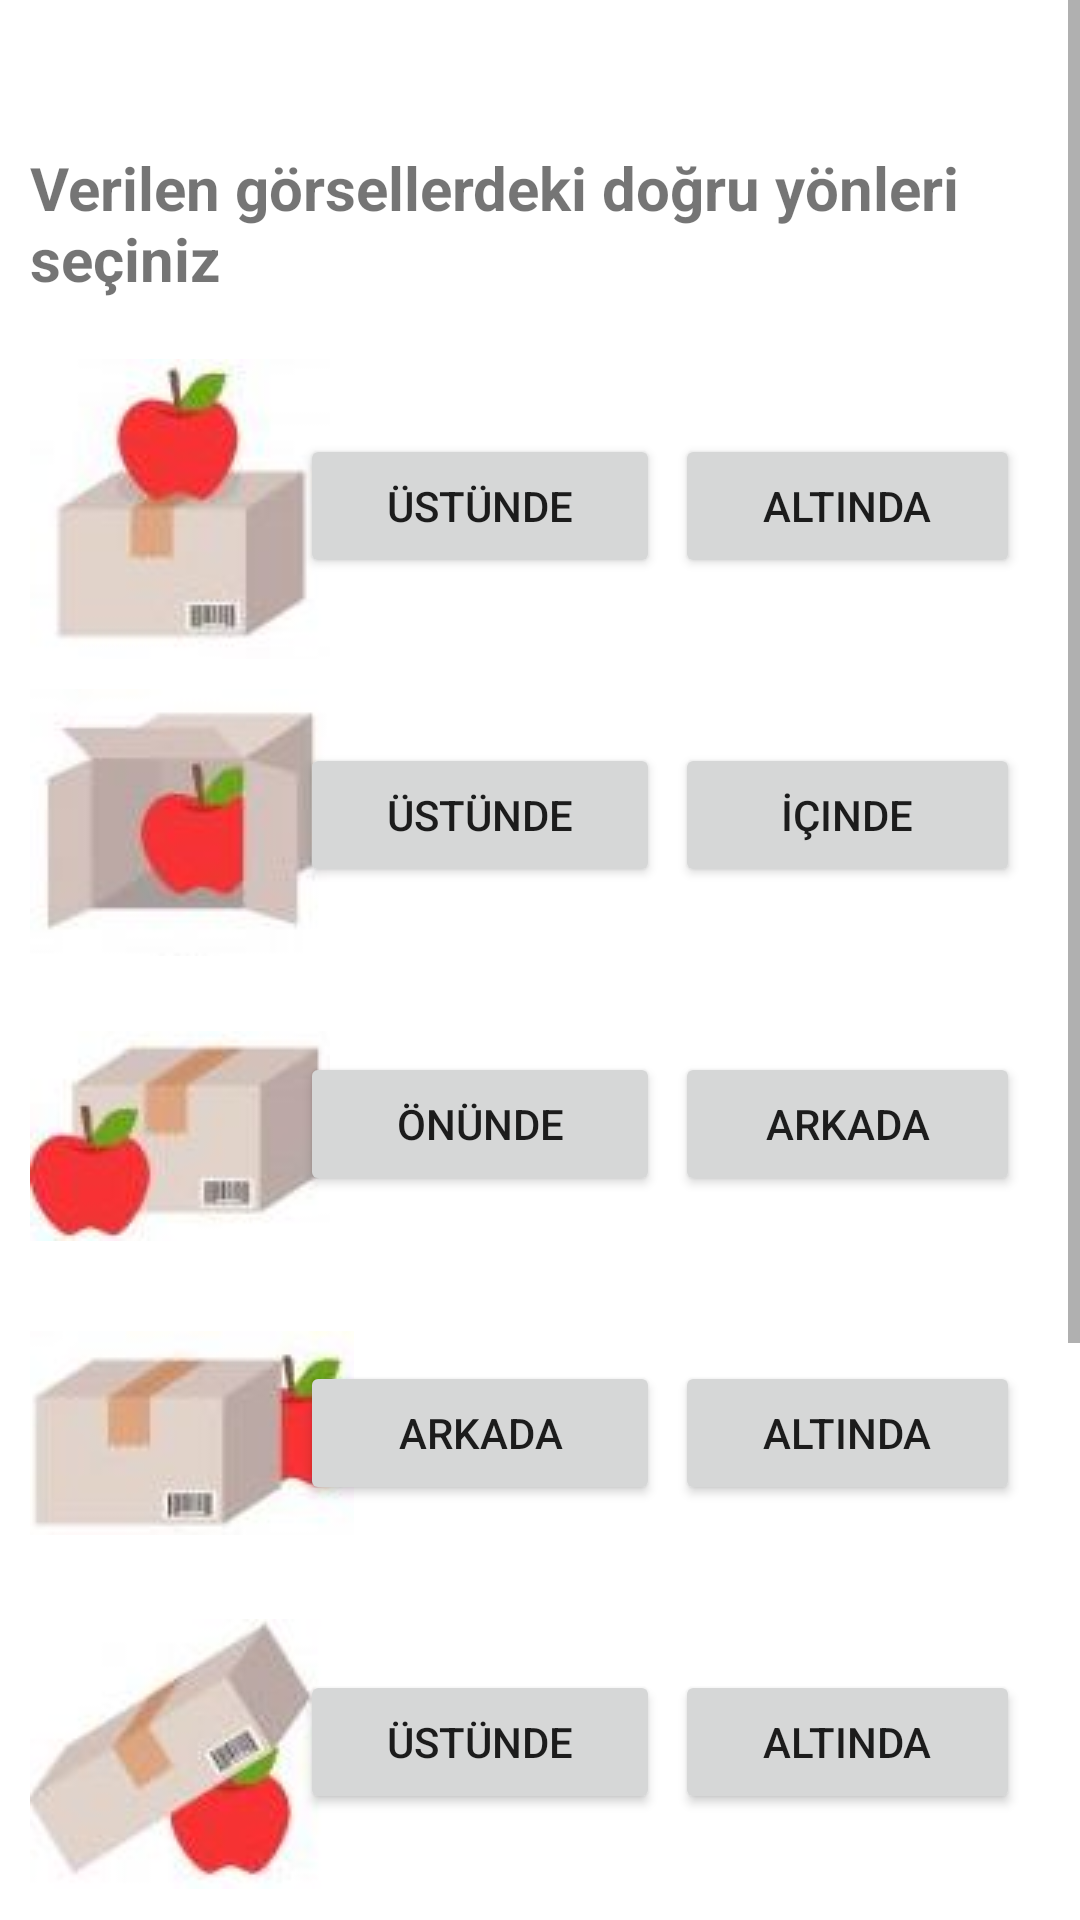

Here is an Android app screen rendered from its layout file. Give the layout XML and the strings, colors and styles it references.
<!-- AndroidManifest.xml: application theme Theme.KidZone -->
<!-- res/layout/activity_directions_playing_tr.xml -->
<?xml version="1.0" encoding="utf-8"?>
<ScrollView
    xmlns:android="http://schemas.android.com/apk/res/android"
    xmlns:app="http://schemas.android.com/apk/res-auto"
    xmlns:tools="http://schemas.android.com/tools"
    android:layout_width="409dp"
    android:layout_height="808dp"
    tools:layout_editor_absoluteX="1dp"
    tools:layout_editor_absoluteY="1dp">
    <androidx.constraintlayout.widget.ConstraintLayout
        android:layout_width="match_parent"
        android:layout_height="match_parent"
        tools:context=".DirectionsPlayingActivityTR">

        <TextView
            android:id="@+id/textView17TR"
            android:layout_width="0dp"
            android:layout_height="wrap_content"
            android:layout_marginStart="10dp"
            android:layout_marginTop="5dp"
            android:layout_marginBottom="771dp"
            android:text="Verilen görsellerdeki doğru yönleri seçiniz"
            android:textSize="20sp"
            android:textStyle="bold"
            app:layout_constraintBottom_toBottomOf="parent"
            app:layout_constraintEnd_toEndOf="parent"
            app:layout_constraintStart_toStartOf="parent"
            app:layout_constraintTop_toTopOf="parent" />

        <ImageView
            android:id="@+id/imageView9TR"
            android:layout_width="wrap_content"
            android:layout_height="wrap_content"
            android:layout_marginStart="10dp"
            android:layout_marginTop="20dp"
            app:layout_constraintStart_toStartOf="parent"
            app:layout_constraintTop_toBottomOf="@+id/textView17TR"
            app:srcCompat="@drawable/on" />

        <ImageView
            android:id="@+id/imageView10TR"
            android:layout_width="wrap_content"
            android:layout_height="wrap_content"
            android:layout_marginStart="10dp"
            android:layout_marginTop="10dp"
            app:layout_constraintStart_toStartOf="parent"
            app:layout_constraintTop_toBottomOf="@+id/imageView9TR"
            app:srcCompat="@drawable/in" />

        <Button
            android:id="@+id/trueButt1TR"
            android:layout_width="120dp"
            android:layout_height="wrap_content"
            android:layout_marginStart="5dp"
            android:layout_marginTop="45dp"
            android:text="Üstünde"
            android:textSize="14sp"
            app:layout_constraintEnd_toStartOf="@+id/falseButt1TR"
            app:layout_constraintStart_toEndOf="@+id/imageView9TR"
            app:layout_constraintTop_toBottomOf="@+id/textView17TR" />

        <Button
            android:id="@+id/falseButt1TR"
            android:layout_width="115dp"
            android:layout_height="wrap_content"
            android:layout_marginStart="5dp"
            android:layout_marginTop="45dp"
            android:layout_marginEnd="20dp"
            android:text="Altında"
            android:textSize="14sp"
            app:layout_constraintEnd_toEndOf="parent"
            app:layout_constraintStart_toEndOf="@+id/trueButt1TR"
            app:layout_constraintTop_toBottomOf="@+id/textView17TR" />

        <Button
            android:id="@+id/falseButt2TR"
            android:layout_width="120dp"
            android:layout_height="wrap_content"
            android:layout_marginTop="55dp"
            android:text="Üstünde"
            android:textSize="14sp"
            app:layout_constraintStart_toStartOf="@+id/trueButt1TR"
            app:layout_constraintTop_toBottomOf="@+id/trueButt1TR" />

        <Button
            android:id="@+id/trueButt2TR"
            android:layout_width="115dp"
            android:layout_height="wrap_content"
            android:layout_marginStart="5dp"
            android:layout_marginTop="55dp"
            android:layout_marginEnd="20dp"
            android:text="İçinde"
            android:textSize="14sp"
            app:layout_constraintEnd_toEndOf="parent"
            app:layout_constraintStart_toEndOf="@+id/falseButt2TR"
            app:layout_constraintTop_toBottomOf="@+id/falseButt1TR" />

        <ImageView
            android:id="@+id/imageView11TR"
            android:layout_width="wrap_content"
            android:layout_height="wrap_content"
            android:layout_marginStart="10dp"
            android:layout_marginTop="25dp"
            app:layout_constraintStart_toStartOf="parent"
            app:layout_constraintTop_toBottomOf="@+id/imageView10TR"
            app:srcCompat="@drawable/infront" />

        <Button
            android:id="@+id/trueButt3TR"
            android:layout_width="120dp"
            android:layout_height="wrap_content"
            android:layout_marginTop="55dp"
            android:text="Önünde"
            android:textSize="14sp"
            app:layout_constraintStart_toStartOf="@+id/falseButt2TR"
            app:layout_constraintTop_toBottomOf="@+id/falseButt2TR" />

        <Button
            android:id="@+id/falseButt3TR"
            android:layout_width="115dp"
            android:layout_height="wrap_content"
            android:layout_marginStart="5dp"
            android:layout_marginTop="55dp"
            android:layout_marginEnd="20dp"
            android:text="Arkada"
            android:textSize="14sp"
            app:layout_constraintEnd_toEndOf="parent"
            app:layout_constraintStart_toEndOf="@+id/trueButt3TR"
            app:layout_constraintTop_toBottomOf="@+id/trueButt2TR" />

        <ImageView
            android:id="@+id/imageView12TR"
            android:layout_width="wrap_content"
            android:layout_height="wrap_content"
            android:layout_marginStart="10dp"
            android:layout_marginTop="30dp"
            app:layout_constraintStart_toStartOf="parent"
            app:layout_constraintTop_toBottomOf="@+id/imageView11TR"
            app:srcCompat="@drawable/behind" />

        <Button
            android:id="@+id/trueButt4TR"
            android:layout_width="120dp"
            android:layout_height="wrap_content"
            android:layout_marginTop="55dp"
            android:text="Arkada"
            android:textSize="14sp"
            app:layout_constraintStart_toStartOf="@+id/trueButt3TR"
            app:layout_constraintTop_toBottomOf="@+id/trueButt3TR" />

        <ImageView
            android:id="@+id/imageView13TR"
            android:layout_width="wrap_content"
            android:layout_height="wrap_content"
            android:layout_marginStart="10dp"
            android:layout_marginTop="28dp"
            app:layout_constraintStart_toStartOf="parent"
            app:layout_constraintTop_toBottomOf="@+id/imageView12TR"
            app:srcCompat="@drawable/below" />

        <Button
            android:id="@+id/falseButt4TR"
            android:layout_width="115dp"
            android:layout_height="wrap_content"
            android:layout_marginStart="5dp"
            android:layout_marginTop="55dp"
            android:layout_marginEnd="20dp"
            android:text="Altında"
            android:textSize="14sp"
            app:layout_constraintEnd_toEndOf="parent"
            app:layout_constraintStart_toEndOf="@+id/trueButt4TR"
            app:layout_constraintTop_toBottomOf="@+id/falseButt3TR" />

        <Button
            android:id="@+id/falseButt5TR"
            android:layout_width="120dp"
            android:layout_height="wrap_content"
            android:layout_marginTop="55dp"
            android:text="Üstünde"
            android:textSize="14sp"
            app:layout_constraintStart_toStartOf="@+id/trueButt4TR"
            app:layout_constraintTop_toBottomOf="@+id/trueButt4TR" />

        <Button
            android:id="@+id/trueButt5TR"
            android:layout_width="115dp"
            android:layout_height="wrap_content"
            android:layout_marginStart="5dp"
            android:layout_marginTop="55dp"
            android:layout_marginEnd="20dp"
            android:text="Altında"
            android:textSize="14sp"
            app:layout_constraintEnd_toEndOf="parent"
            app:layout_constraintStart_toEndOf="@+id/falseButt5TR"
            app:layout_constraintTop_toBottomOf="@+id/falseButt4TR" />

        <ImageView
            android:id="@+id/imageView14TR"
            android:layout_width="100dp"
            android:layout_height="75dp"
            android:layout_marginStart="10dp"
            android:layout_marginTop="19dp"
            app:layout_constraintStart_toStartOf="parent"
            app:layout_constraintTop_toBottomOf="@+id/imageView13TR"
            app:srcCompat="@drawable/arrows" />

        <ImageView
            android:id="@+id/imageView15TR"
            android:layout_width="104dp"
            android:layout_height="76dp"
            android:layout_marginStart="10dp"
            android:layout_marginTop="25dp"
            android:layout_marginBottom="90dp"
            app:layout_constraintBottom_toBottomOf="parent"
            app:layout_constraintStart_toStartOf="parent"
            app:layout_constraintTop_toBottomOf="@+id/imageView14TR"
            app:srcCompat="@drawable/right" />

        <Button
            android:id="@+id/falseButt6TR"
            android:layout_width="120dp"
            android:layout_height="wrap_content"
            android:layout_marginTop="55dp"
            android:text="Sağ"
            android:textSize="14sp"
            app:layout_constraintStart_toStartOf="@+id/falseButt5TR"
            app:layout_constraintTop_toBottomOf="@+id/falseButt5TR" />

        <Button
            android:id="@+id/trueButt6TR"
            android:layout_width="115dp"
            android:layout_height="wrap_content"
            android:layout_marginStart="5dp"
            android:layout_marginTop="55dp"
            android:layout_marginEnd="20dp"
            android:text="Sol"
            android:textSize="14sp"
            app:layout_constraintEnd_toEndOf="parent"
            app:layout_constraintStart_toEndOf="@+id/falseButt6TR"
            app:layout_constraintTop_toBottomOf="@+id/trueButt5TR" />

        <Button
            android:id="@+id/trueButt7TR"
            android:layout_width="120dp"
            android:layout_height="wrap_content"
            android:layout_marginTop="55dp"
            android:layout_marginBottom="100dp"
            android:text="Sağ"
            android:textSize="14sp"
            app:layout_constraintBottom_toBottomOf="parent"
            app:layout_constraintStart_toStartOf="@+id/falseButt6TR"
            app:layout_constraintTop_toBottomOf="@+id/falseButt6TR" />

        <Button
            android:id="@+id/falseButt7TR"
            android:layout_width="115dp"
            android:layout_height="wrap_content"
            android:layout_marginStart="5dp"
            android:layout_marginTop="55dp"
            android:layout_marginEnd="20dp"
            android:layout_marginBottom="100dp"
            android:text="Sol"
            android:textSize="14sp"
            app:layout_constraintBottom_toBottomOf="parent"
            app:layout_constraintEnd_toEndOf="parent"
            app:layout_constraintStart_toEndOf="@+id/trueButt7TR"
            app:layout_constraintTop_toBottomOf="@+id/trueButt6TR" />

    </androidx.constraintlayout.widget.ConstraintLayout>
</ScrollView>
<!-- resources referenced by this layout -->
<resources>
  <!-- drawable arrows: jpeg bitmap (drawable, 5986 bytes) -->
  <!-- drawable behind: jpeg bitmap (drawable, 2307 bytes) -->
  <!-- drawable below: jpeg bitmap (drawable, 2593 bytes) -->
  <!-- drawable in: jpeg bitmap (drawable, 2410 bytes) -->
  <!-- drawable infront: jpeg bitmap (drawable, 2378 bytes) -->
  <!-- drawable on: jpeg bitmap (drawable, 2480 bytes) -->
  <!-- drawable right: jpeg bitmap (drawable, 5284 bytes) -->
  <style name="Theme.KidZone" parent="Theme.MaterialComponents.DayNight.DarkActionBar">
          
          <item name="colorPrimary">@color/purple_500</item>
          <item name="colorPrimaryVariant">@color/purple_700</item>
          <item name="colorOnPrimary">@color/white</item>
          
          <item name="colorSecondary">@color/teal_200</item>
          <item name="colorSecondaryVariant">@color/teal_700</item>
          <item name="colorOnSecondary">@color/black</item>
          
          <item name="android:statusBarColor">?attr/colorPrimaryVariant</item>
          
      </style>
  <!-- not gathered from this repository: default colours our renderer supplied (Android Studio template values) -->
  <color name="purple_500">#FF6200EE</color>
  <color name="purple_700">#FF3700B3</color>
  <color name="teal_200">#FF03DAC5</color>
  <color name="teal_700">#FF018786</color>
  <color name="black">#FF000000</color>
  <color name="white">#FFFFFFFF</color>
</resources>
